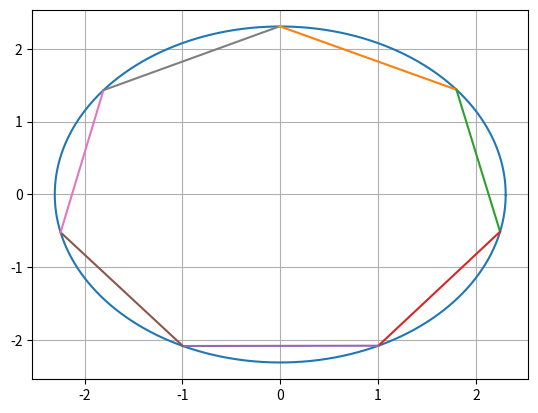

This chart was generated by the following Python code:
import matplotlib.pyplot as plt
import math


def dist(x1,y1,x2,y2):
    return ((x1-x2)**2+(y1-y2)**2)**(1/2)

def circumference_radius(n,a):
    return a/(2*math.sin((math.pi)/n))

def polygon_plot(n, a):
    #r = 6
    r = circumference_radius(n, a)
    #r = a*math.sin(math.pi/2-math.pi/(2*n))/math.sin(math.pi/n) #Radius des Kreises
    t = [i/1000 for i in range(0, 6280)]
    x = [r*math.cos(i) for i in t]
    y = [r*math.sin(i) for i in t]
    plt.plot(x, y, label='Kreis')
    
    m = len(t)//n
    k=0
    a1=a2=[]
    tj = [i/1000 for i in range(0,6280,m)]
    last = 0
    for k in range(len(tj)-1):
        #a1.append(sin(t[k]))
        #a2.append(cos(t[k]))
        plt.plot([r*math.sin(tj[k]),r*math.sin(tj[k+1])], [r*math.cos(tj[k]), r*math.cos(tj[k+1])])
        print(k)
        last = k+1
    plt.plot([r*math.sin(tj[0]),r*math.sin(tj[k+1])], [r*math.cos(tj[0]), r*math.cos(tj[k+1])])



polygon_plot(7, 2)
#plt.plot([i/100 for i in range(-120,120)], [i/100 for i in range(-120,120)])
plt.grid(True)
plt.show()
